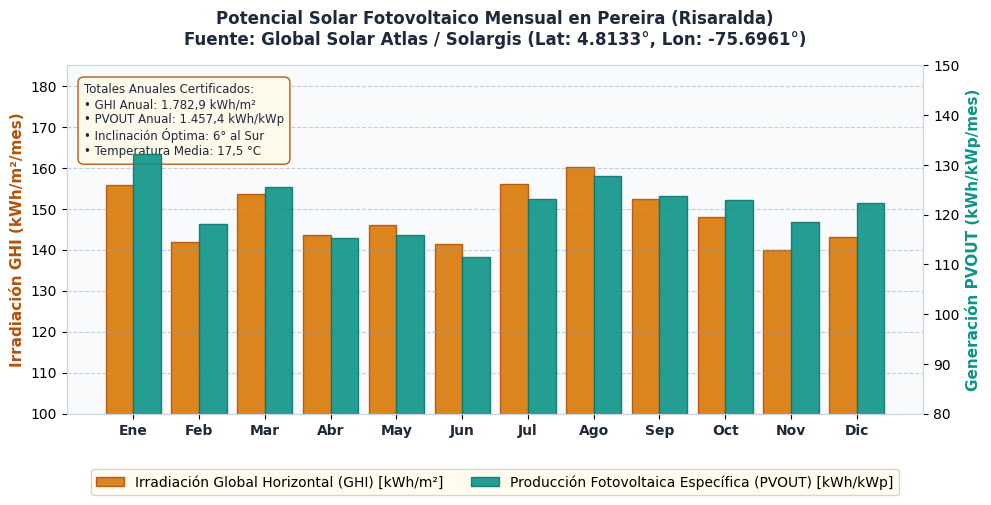
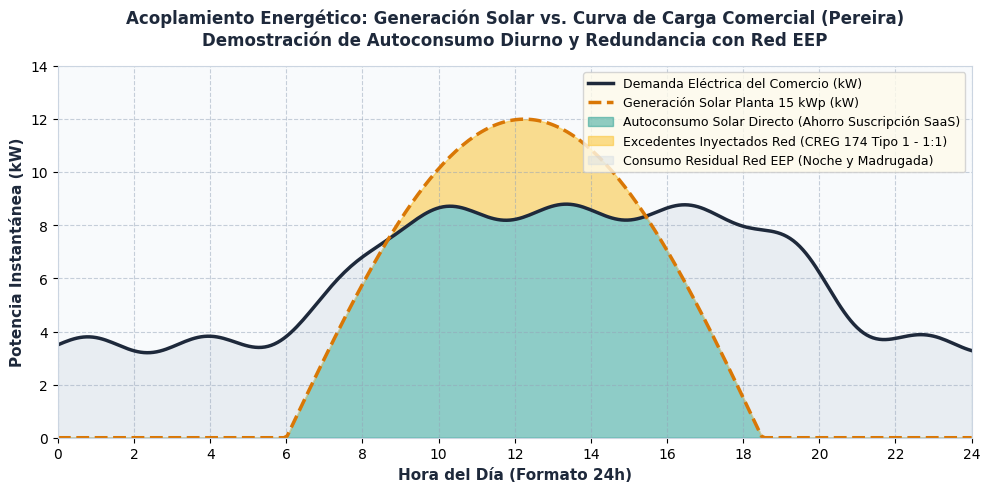
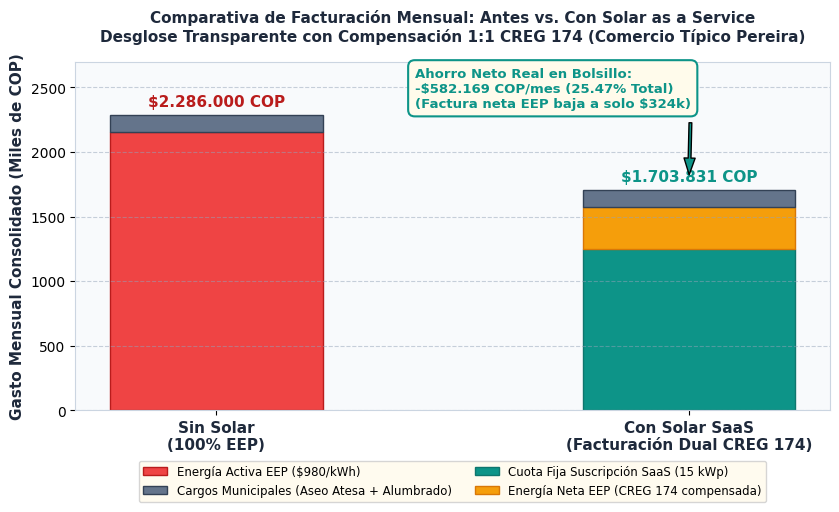
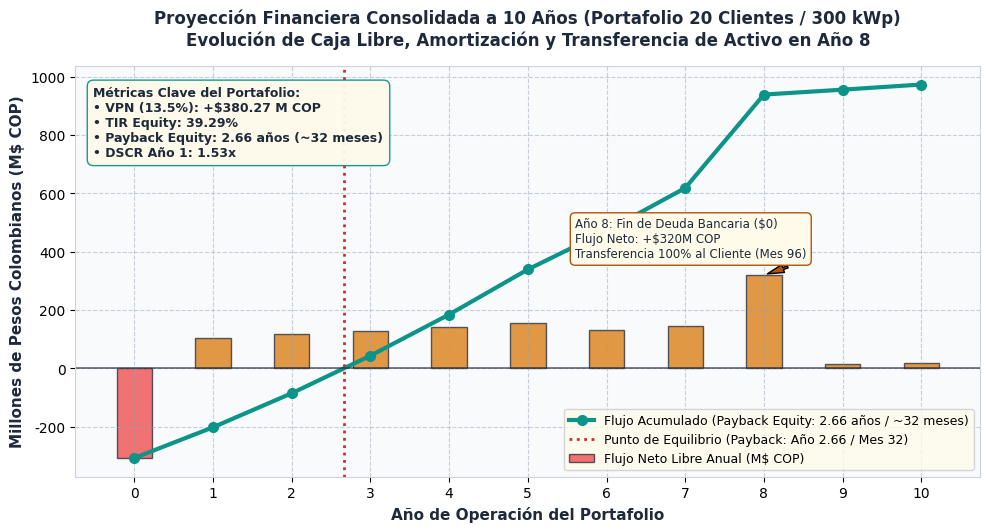

Python code for these plots, in order:
# -*- coding: utf-8 -*-
"""
Generador de Gráficos de Apoyo Técnico y Financiero
Proyecto: Solar as a Service (SaaS) - Pereira, Risaralda
Fuente de datos solares: Global Solar Atlas (World Bank / Solargis) API
"""

import matplotlib.pyplot as plt
import numpy as np
import os

# Configuración estética profesional con la paleta de colores del proyecto
# SolarAmber: #D97706, SolarDarkAmber: #B45309, SolarWarmSlate: #1E293B, SolarEarthyTeal: #0D9488
COLOR_AMBER = '#D97706'
COLOR_DARK_AMBER = '#B45309'
COLOR_SLATE = '#1E293B'
COLOR_TEAL = '#0D9488'
COLOR_LIGHT_BG = '#FFFBEB'
COLOR_GRAY = '#64748B'

plt.rcParams['font.sans-serif'] = 'DejaVu Sans'
plt.rcParams['axes.edgecolor'] = '#CBD5E1'
plt.rcParams['axes.linewidth'] = 0.8

output_dir = r"c:\Users\Lenovo\Desktop\Juan\Proyecto_Solar_As_A_Service\assets"
os.makedirs(output_dir, exist_ok=True)

# ------------------------------------------------------------------------------
# 1. GRÁFICO: RECURSO SOLAR MENSUAL EN PEREIRA (DATOS EXACTOS GLOBAL SOLAR ATLAS)
# ------------------------------------------------------------------------------
meses = ['Ene', 'Feb', 'Mar', 'Abr', 'May', 'Jun', 'Jul', 'Ago', 'Sep', 'Oct', 'Nov', 'Dic']
# Datos extraídos directamente de la API Global Solar Atlas para Lat 4.8133, Lon -75.6961
pvout_mensual = [132.3, 118.1, 125.5, 115.4, 116.0, 111.5, 123.1, 127.8, 123.8, 123.0, 118.5, 122.3]
ghi_mensual = [155.9, 142.0, 153.7, 143.5, 146.1, 141.5, 156.1, 160.3, 152.4, 148.1, 140.0, 143.2]

fig, ax1 = plt.subplots(figsize=(10, 5.2), dpi=200)
fig.patch.set_facecolor('#FFFFFF')
ax1.set_facecolor('#F8FAFC')

x = np.arange(len(meses))
width = 0.42

rects1 = ax1.bar(x - width/2, ghi_mensual, width, label='Irradiación Global Horizontal (GHI) [kWh/m²]', color=COLOR_AMBER, alpha=0.9, edgecolor=COLOR_DARK_AMBER)
ax2 = ax1.twinx()
rects2 = ax2.bar(x + width/2, pvout_mensual, width, label='Producción Fotovoltaica Específica (PVOUT) [kWh/kWp]', color=COLOR_TEAL, alpha=0.9, edgecolor='#0F766E')

ax1.set_ylabel('Irradiación GHI (kWh/m²/mes)', color=COLOR_DARK_AMBER, fontsize=11, fontweight='bold')
ax2.set_ylabel('Generación PVOUT (kWh/kWp/mes)', color=COLOR_TEAL, fontsize=11, fontweight='bold')
ax1.set_xticks(x)
ax1.set_xticklabels(meses, fontsize=10, fontweight='bold', color=COLOR_SLATE)
ax1.set_ylim(100, 185)
ax2.set_ylim(80, 150)
ax1.grid(axis='y', linestyle='--', alpha=0.5, color='#94A3B8')

plt.title('Potencial Solar Fotovoltaico Mensual en Pereira (Risaralda)\nFuente: Global Solar Atlas / Solargis (Lat: 4.8133°, Lon: -75.6961°)', fontsize=12, fontweight='bold', color=COLOR_SLATE, pad=15)

lines1, labels1 = ax1.get_legend_handles_labels()
lines2, labels2 = ax2.get_legend_handles_labels()
ax1.legend(lines1 + lines2, labels1 + labels2, loc='upper center', bbox_to_anchor=(0.5, -0.14), ncol=2, frameon=True, facecolor=COLOR_LIGHT_BG)

# Cuadro resumen técnico
textstr = 'Totales Anuales Certificados:\n• GHI Anual: 1.782,9 kWh/m²\n• PVOUT Anual: 1.457,4 kWh/kWp\n• Inclinación Óptima: 6° al Sur\n• Temperatura Media: 17,5 °C'
props = dict(boxstyle='round,pad=0.5', facecolor=COLOR_LIGHT_BG, edgecolor=COLOR_DARK_AMBER, alpha=0.95)
ax1.text(0.02, 0.95, textstr, transform=ax1.transAxes, fontsize=8.5, verticalalignment='top', bbox=props, color=COLOR_SLATE)

plt.tight_layout()
fig1_path = os.path.join(output_dir, 'mapa_recurso_solar_pereira.png')
plt.savefig(fig1_path, bbox_inches='tight')
plt.close()
print(f"Grafico 1 guardado en: {fig1_path}")

# ------------------------------------------------------------------------------
# 2. GRÁFICO: CURVA DE GENERACIÓN SOLAR VS DEMANDA COMERCIAL TÍPICA
# ------------------------------------------------------------------------------
horas = np.linspace(0, 24, 288) # resolución de 5 minutos
# Curva de campana solar de 6:00 a 18:30 con pico a las 12:30 de 12 kW
pico_solar = 12.0 # kW para planta de 15 kWp (PR ~ 0.80)
solar_gen = np.maximum(0, pico_solar * np.sin(np.pi * (horas - 6.0) / 12.5) * (horas >= 6.0) * (horas <= 18.5))

# Demanda típica de un comercio con frío (minimercado / panadería) en Pereira
# Carga base de frío de 3.5 kW, sube a 8.5 kW durante horario comercial de 7:30 a 20:00
demanda = 3.5 + 5.0 / (1 + np.exp(-1.5 * (horas - 7.5))) - 5.0 / (1 + np.exp(-1.5 * (horas - 20.0)))
# Pequeña variación estocástica suave
demanda += 0.3 * np.sin(horas * 2)

autoconsumo = np.minimum(solar_gen, demanda)
inyeccion_red = np.maximum(0, solar_gen - demanda)
importacion_red = np.maximum(0, demanda - solar_gen)

fig, ax = plt.subplots(figsize=(10, 5), dpi=200)
fig.patch.set_facecolor('#FFFFFF')
ax.set_facecolor('#F8FAFC')

ax.plot(horas, demanda, label='Demanda Eléctrica del Comercio (kW)', color=COLOR_SLATE, linewidth=2.5)
ax.plot(horas, solar_gen, label='Generación Solar Planta 15 kWp (kW)', color=COLOR_AMBER, linewidth=2.5, linestyle='--')

ax.fill_between(horas, 0, autoconsumo, color=COLOR_TEAL, alpha=0.45, label='Autoconsumo Solar Directo (Ahorro Suscripción SaaS)')
ax.fill_between(horas, autoconsumo, solar_gen, color='#FBBF24', alpha=0.5, label='Excedentes Inyectados Red (CREG 174 Tipo 1 - 1:1)')
ax.fill_between(horas, autoconsumo, demanda, color='#CBD5E1', alpha=0.35, label='Consumo Residual Red EEP (Noche y Madrugada)')

ax.set_xlim(0, 24)
ax.set_ylim(0, 14)
ax.set_xlabel('Hora del Día (Formato 24h)', fontsize=11, fontweight='bold', color=COLOR_SLATE)
ax.set_ylabel('Potencia Instantánea (kW)', fontsize=11, fontweight='bold', color=COLOR_SLATE)
ax.set_xticks(np.arange(0, 25, 2))
ax.grid(True, linestyle='--', alpha=0.5, color='#94A3B8')

plt.title('Acoplamiento Energético: Generación Solar vs. Curva de Carga Comercial (Pereira)\nDemostración de Autoconsumo Diurno y Redundancia con Red EEP', fontsize=12, fontweight='bold', color=COLOR_SLATE, pad=15)
ax.legend(loc='upper right', frameon=True, facecolor=COLOR_LIGHT_BG, fontsize=9)

plt.tight_layout()
fig2_path = os.path.join(output_dir, 'curva_generacion_vs_demanda.png')
plt.savefig(fig2_path, bbox_inches='tight')
plt.close()
print(f"Grafico 2 guardado en: {fig2_path}")

# ------------------------------------------------------------------------------
# 3. GRÁFICO: COMPARATIVA DE FACTURACIÓN Y AHORRO REAL (DUAL BILLING)
# ------------------------------------------------------------------------------
fig, ax = plt.subplots(figsize=(8.5, 5.4), dpi=200)
fig.patch.set_facecolor('#FFFFFF')
ax.set_facecolor('#F8FAFC')

categorias = ['Sin Solar\n(100% EEP)', 'Con Solar SaaS\n(Facturación Dual CREG 174)']
# Factura 100% EEP: Energía 2.200 kWh x $980 = $2.156.000 + Cargos Fijos (Aseo $85k + Alumbrado $45k = $130.000) = $2.286.000 COP
# Factura Con Solar SaaS: Residual EEP (330.4 kWh x $980) $323.831 + Cuota Fija SaaS $1.250.000 + Cargos Fijos $130.000 = $1.703.831 COP
# Ahorro neto en el bolsillo: $582.169 COP/mes (25.47% consolidado de la factura total)

bar_width = 0.45
x_pos = np.arange(len(categorias))

# Componentes Sin Solar
p1 = ax.bar(x_pos[0], 2156, bar_width, label='Energía Activa EEP ($980/kWh)', color='#EF4444', edgecolor='#B91C1C')
p2 = ax.bar(x_pos[0], 130, bar_width, bottom=2156, label='Cargos Municipales (Aseo Atesa + Alumbrado)', color='#64748B', edgecolor='#334155')

# Componentes Con Solar SaaS
p3 = ax.bar(x_pos[1], 1250, bar_width, label='Cuota Fija Suscripción SaaS (15 kWp)', color=COLOR_TEAL, edgecolor='#0F766E')
p4 = ax.bar(x_pos[1], 323.8, bar_width, bottom=1250, label='Energía Neta EEP (CREG 174 compensada)', color='#F59E0B', edgecolor='#D97706')
p5 = ax.bar(x_pos[1], 130, bar_width, bottom=1250+323.8, color='#64748B', edgecolor='#334155')

ax.set_ylabel('Gasto Mensual Consolidado (Miles de COP)', fontsize=11, fontweight='bold', color=COLOR_SLATE)
ax.set_xticks(x_pos)
ax.set_xticklabels(categorias, fontsize=11, fontweight='bold', color=COLOR_SLATE)
ax.set_ylim(0, 2700)
ax.grid(axis='y', linestyle='--', alpha=0.5, color='#94A3B8')

# Etiquetas de valores totales sobre las barras
ax.text(x_pos[0], 2286 + 45, '$2.286.000 COP', ha='center', va='bottom', fontsize=11, fontweight='bold', color='#B91C1C')
ax.text(x_pos[1], 1703.8 + 45, '$1.703.831 COP', ha='center', va='bottom', fontsize=11, fontweight='bold', color=COLOR_TEAL)

# Flecha indicadora de ahorro
ax.annotate('Ahorro Neto Real en Bolsillo:\n-$582.169 COP/mes (25.47% Total)\n(Factura neta EEP baja a solo $324k)',
            xy=(x_pos[1], 1780), xytext=(0.42, 2350),
            arrowprops=dict(facecolor=COLOR_TEAL, shrink=0.08, width=2, headwidth=8),
            bbox=dict(boxstyle='round,pad=0.5', facecolor=COLOR_LIGHT_BG, edgecolor=COLOR_TEAL, lw=1.5),
            fontsize=9.5, fontweight='bold', color=COLOR_TEAL)

plt.title('Comparativa de Facturación Mensual: Antes vs. Con Solar as a Service\nDesglose Transparente con Compensación 1:1 CREG 174 (Comercio Típico Pereira)', fontsize=11, fontweight='bold', color=COLOR_SLATE, pad=15)
ax.legend(loc='lower center', bbox_to_anchor=(0.5, -0.28), ncol=2, frameon=True, facecolor=COLOR_LIGHT_BG, fontsize=8.5)

plt.tight_layout()
fig3_path = os.path.join(output_dir, 'desglose_ahorro_factura_dual.png')
plt.savefig(fig3_path, bbox_inches='tight')
plt.close()
print(f"Grafico 3 guardado en: {fig3_path}")

# ------------------------------------------------------------------------------
# 4. GRÁFICO: FLUJO DE CAJA ACUMULADO Y PERÍODO DE RECUPERACIÓN (PAYBACK)
# ------------------------------------------------------------------------------
anios = np.arange(0, 11)
# Portafolio 20 clientes (300 kWp), Equity inicial = $306.81M COP
flujos_netos = np.array([-306.81, 105.27, 116.64, 128.57, 141.11, 154.27, 132.30, 146.81, 319.97, 16.80, 17.64])
flujo_acumulado = np.cumsum(flujos_netos)

fig, ax = plt.subplots(figsize=(10, 5.4), dpi=200)
fig.patch.set_facecolor('#FFFFFF')
ax.set_facecolor('#F8FAFC')

# Barras de flujo anual
colores_barras = [COLOR_AMBER if f >= 0 else '#EF4444' for f in flujos_netos]
ax.bar(anios, flujos_netos, color=colores_barras, width=0.45, alpha=0.75, label='Flujo Neto Libre Anual (M$ COP)', edgecolor=COLOR_SLATE)

# Línea de flujo acumulado
ax.plot(anios, flujo_acumulado, color=COLOR_TEAL, linewidth=3, marker='o', markersize=7, label='Flujo Acumulado (Payback Equity: 2.66 años / ~32 meses)')
ax.axhline(0, color=COLOR_SLATE, linestyle='-', linewidth=1.2, alpha=0.7)

# Línea vertical en el payback (Año 2.66)
ax.axvline(2.66, color='#DC2626', linestyle=':', linewidth=2, label='Punto de Equilibrio (Payback: Año 2.66 / Mes 32)')

ax.set_xlabel('Año de Operación del Portafolio', fontsize=11, fontweight='bold', color=COLOR_SLATE)
ax.set_ylabel('Millones de Pesos Colombianos (M$ COP)', fontsize=11, fontweight='bold', color=COLOR_SLATE)
ax.set_xticks(anios)
ax.grid(True, linestyle='--', alpha=0.5, color='#94A3B8')

# Anotación en Año 8 (Transferencia de activo)
ax.annotate('Año 8: Fin de Deuda Bancaria ($0)\nFlujo Neto: +$320M COP\nTransferencia 100% al Cliente (Mes 96)',
            xy=(8, flujos_netos[8]), xytext=(5.6, 380),
            arrowprops=dict(facecolor=COLOR_DARK_AMBER, shrink=0.08, width=1.5, headwidth=6),
            bbox=dict(boxstyle='round,pad=0.4', facecolor=COLOR_LIGHT_BG, edgecolor=COLOR_DARK_AMBER),
            fontsize=8.5, color=COLOR_SLATE)

# Cuadro resumen financiero
textstr = 'Métricas Clave del Portafolio:\n• VPN (13.5%): +$380.27 M COP\n• TIR Equity: 39.29%\n• Payback Equity: 2.66 años (~32 meses)\n• DSCR Año 1: 1.53x'
props = dict(boxstyle='round,pad=0.5', facecolor=COLOR_LIGHT_BG, edgecolor=COLOR_TEAL, alpha=0.95)
ax.text(0.02, 0.95, textstr, transform=ax.transAxes, fontsize=9, verticalalignment='top', bbox=props, color=COLOR_SLATE, fontweight='bold')

plt.title('Proyección Financiera Consolidada a 10 Años (Portafolio 20 Clientes / 300 kWp)\nEvolución de Caja Libre, Amortización y Transferencia de Activo en Año 8', fontsize=12, fontweight='bold', color=COLOR_SLATE, pad=15)
ax.legend(loc='lower right', frameon=True, facecolor=COLOR_LIGHT_BG, fontsize=9)

plt.tight_layout()
fig4_path = os.path.join(output_dir, 'flujo_caja_payback_10anios.png')
plt.savefig(fig4_path, bbox_inches='tight')
plt.close()
print(f"Grafico 4 guardado en: {fig4_path}")
print("Todos los gráficos actualizados y regenerados exitosamente.")
